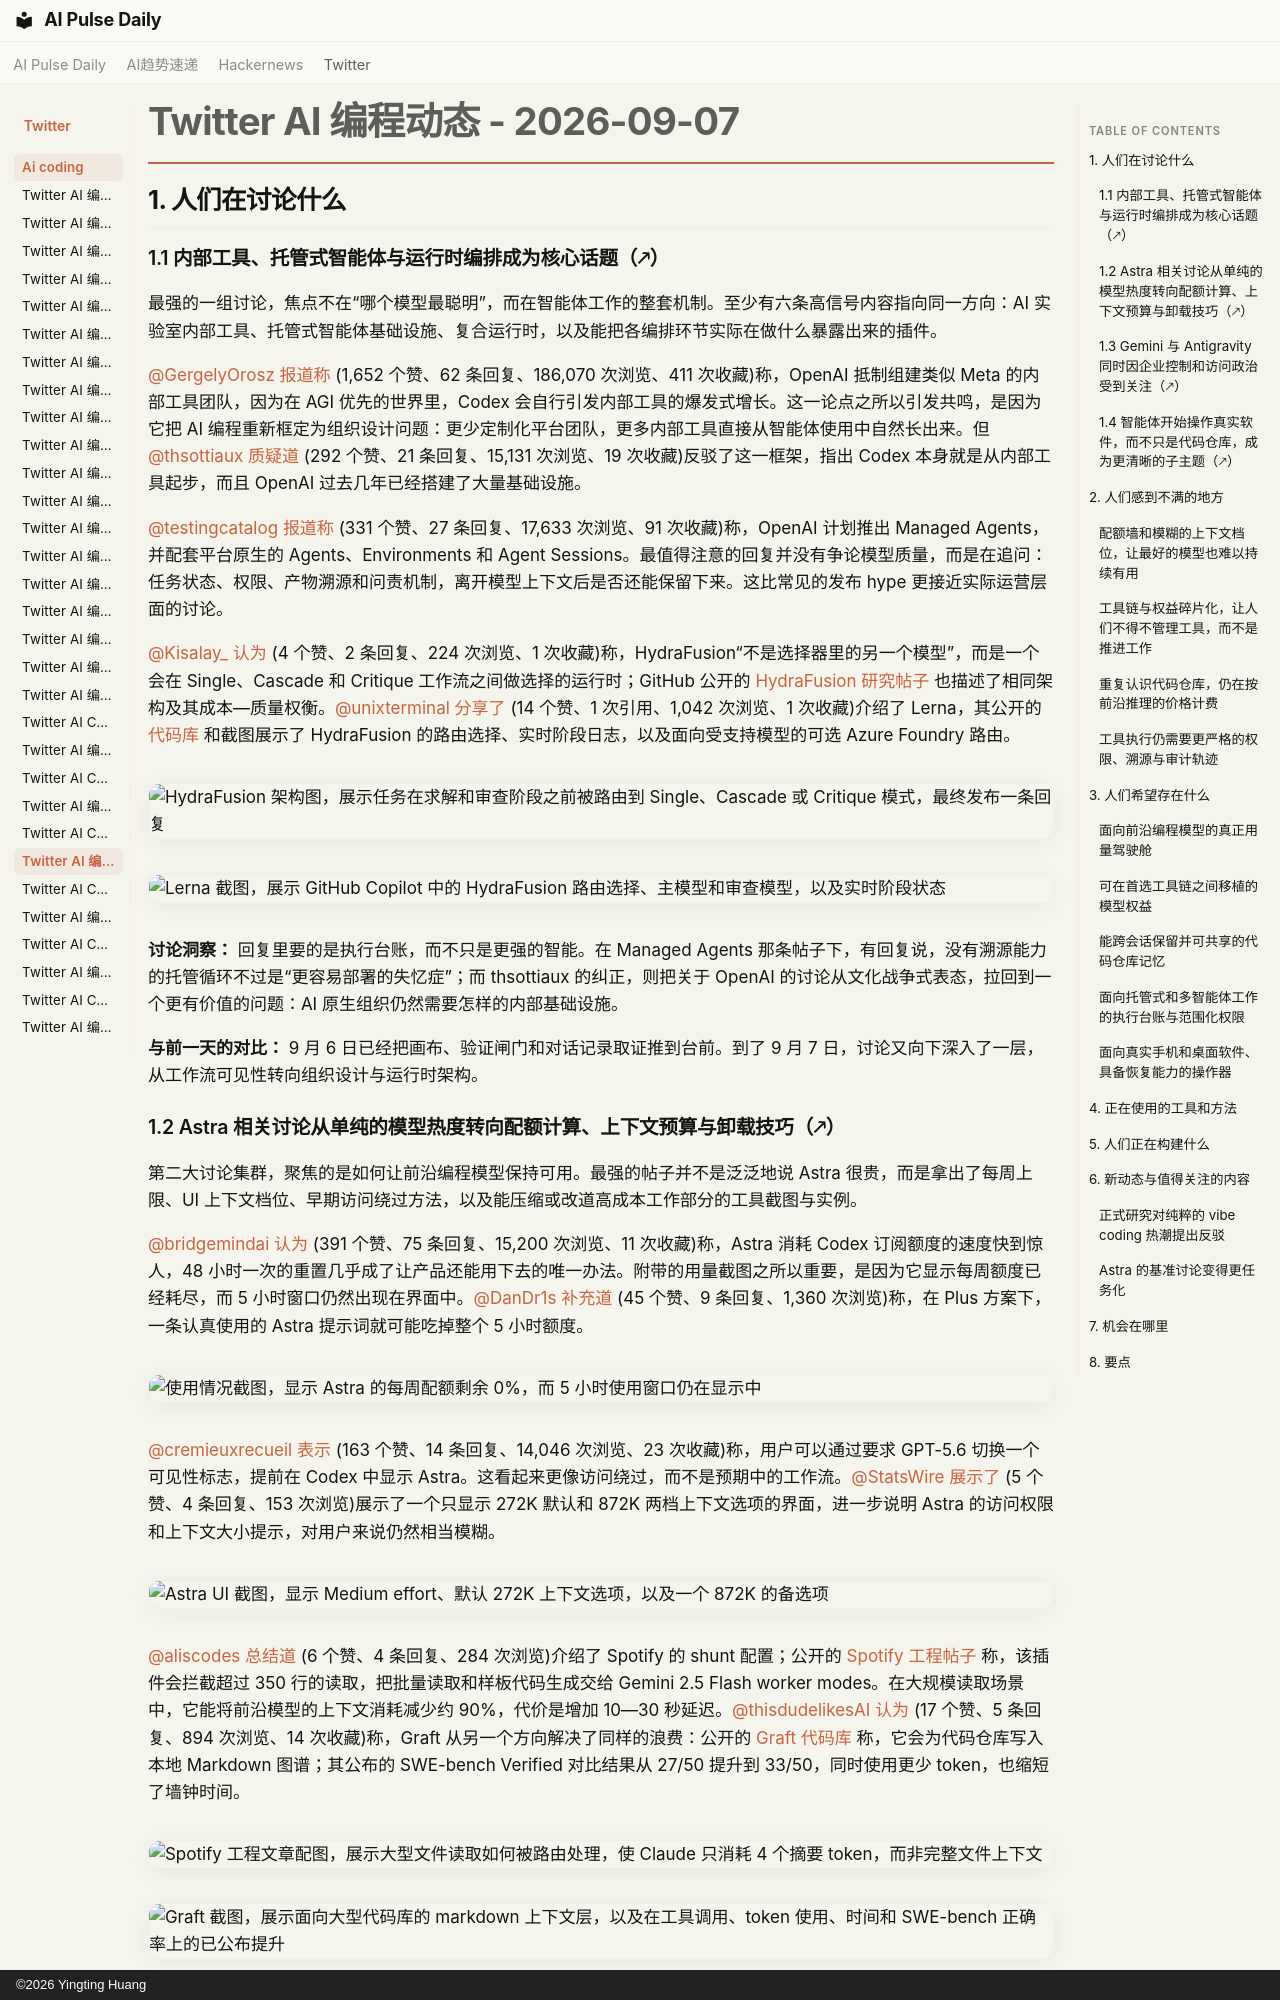

repository: vibewatch/vibewatch.github.io · page: twitter/ai-coding/2026-09-07.zh/index.html · generator: mkdocs · copyright: ©2026 Yingting Huang

# Twitter AI 编程动态 - 2026-09-07

## 1. 人们在讨论什么

### 1.1 内部工具、托管式智能体与运行时编排成为核心话题（🡕）

最强的一组讨论，焦点不在“哪个模型最聪明”，而在智能体工作的整套机制。至少有六条高信号内容指向同一方向：AI 实验室内部工具、托管式智能体基础设施、复合运行时，以及能把各编排环节实际在做什么暴露出来的插件。

[@GergelyOrosz](https://x.com/GergelyOrosz) [报道称](https://x.com/GergelyOrosz/status/2097055218173423886) (1,652 个赞、62 条回复、186,070 次浏览、411 次收藏)称，OpenAI 抵制组建类似 Meta 的内部工具团队，因为在 AGI 优先的世界里，Codex 会自行引发内部工具的爆发式增长。这一论点之所以引发共鸣，是因为它把 AI 编程重新框定为组织设计问题：更少定制化平台团队，更多内部工具直接从智能体使用中自然长出来。但 [@thsottiaux](https://x.com/thsottiaux) [质疑道](https://x.com/thsottiaux/status/2097084139627561041) (292 个赞、21 条回复、15,131 次浏览、19 次收藏)反驳了这一框架，指出 Codex 本身就是从内部工具起步，而且 OpenAI 过去几年已经搭建了大量基础设施。

[@testingcatalog](https://x.com/testingcatalog) [报道称](https://x.com/testingcatalog/status/2096949150755471510) (331 个赞、27 条回复、17,633 次浏览、91 次收藏)称，OpenAI 计划推出 Managed Agents，并配套平台原生的 Agents、Environments 和 Agent Sessions。最值得注意的回复并没有争论模型质量，而是在追问：任务状态、权限、产物溯源和问责机制，离开模型上下文后是否还能保留下来。这比常见的发布 hype 更接近实际运营层面的讨论。

[@Kisalay_](https://x.com/Kisalay_) [认为](https://x.com/Kisalay_/status/2097029634021826981) (4 个赞、2 条回复、224 次浏览、1 次收藏)称，HydraFusion“不是选择器里的另一个模型”，而是一个会在 Single、Cascade 和 Critique 工作流之间做选择的运行时；GitHub 公开的 [HydraFusion 研究帖子](https://github.blog/ai-and-ml/github-copilot/project-hydrafusion-frontier-quality-via-multi-model-orchestration/) 也描述了相同架构及其成本—质量权衡。[@unixterminal](https://x.com/unixterminal) [分享了](https://x.com/unixterminal/status/2097033608561082663) (14 个赞、1 次引用、1,042 次浏览、1 次收藏)介绍了 Lerna，其公开的 [代码库](https://github.com/sirredbeard/Lerna) 和截图展示了 HydraFusion 的路由选择、实时阶段日志，以及面向受支持模型的可选 Azure Foundry 路由。

![HydraFusion 架构图，展示任务在求解和审查阶段之前被路由到 Single、Cascade 或 Critique 模式，最终发布一条回复](https://pbs.twimg.com/media/HRmLIWGakAAl77o.jpg)

![Lerna 截图，展示 GitHub Copilot 中的 HydraFusion 路由选择、主模型和审查模型，以及实时阶段状态](https://pbs.twimg.com/media/HRod4MdWMAABBk3.png)

**讨论洞察：** 回复里要的是执行台账，而不只是更强的智能。在 Managed Agents 那条帖子下，有回复说，没有溯源能力的托管循环不过是“更容易部署的失忆症”；而 thsottiaux 的纠正，则把关于 OpenAI 的讨论从文化战争式表态，拉回到一个更有价值的问题：AI 原生组织仍然需要怎样的内部基础设施。

**与前一天的对比：** 9 月 6 日已经把画布、验证闸门和对话记录取证推到台前。到了 9 月 7 日，讨论又向下深入了一层，从工作流可见性转向组织设计与运行时架构。
